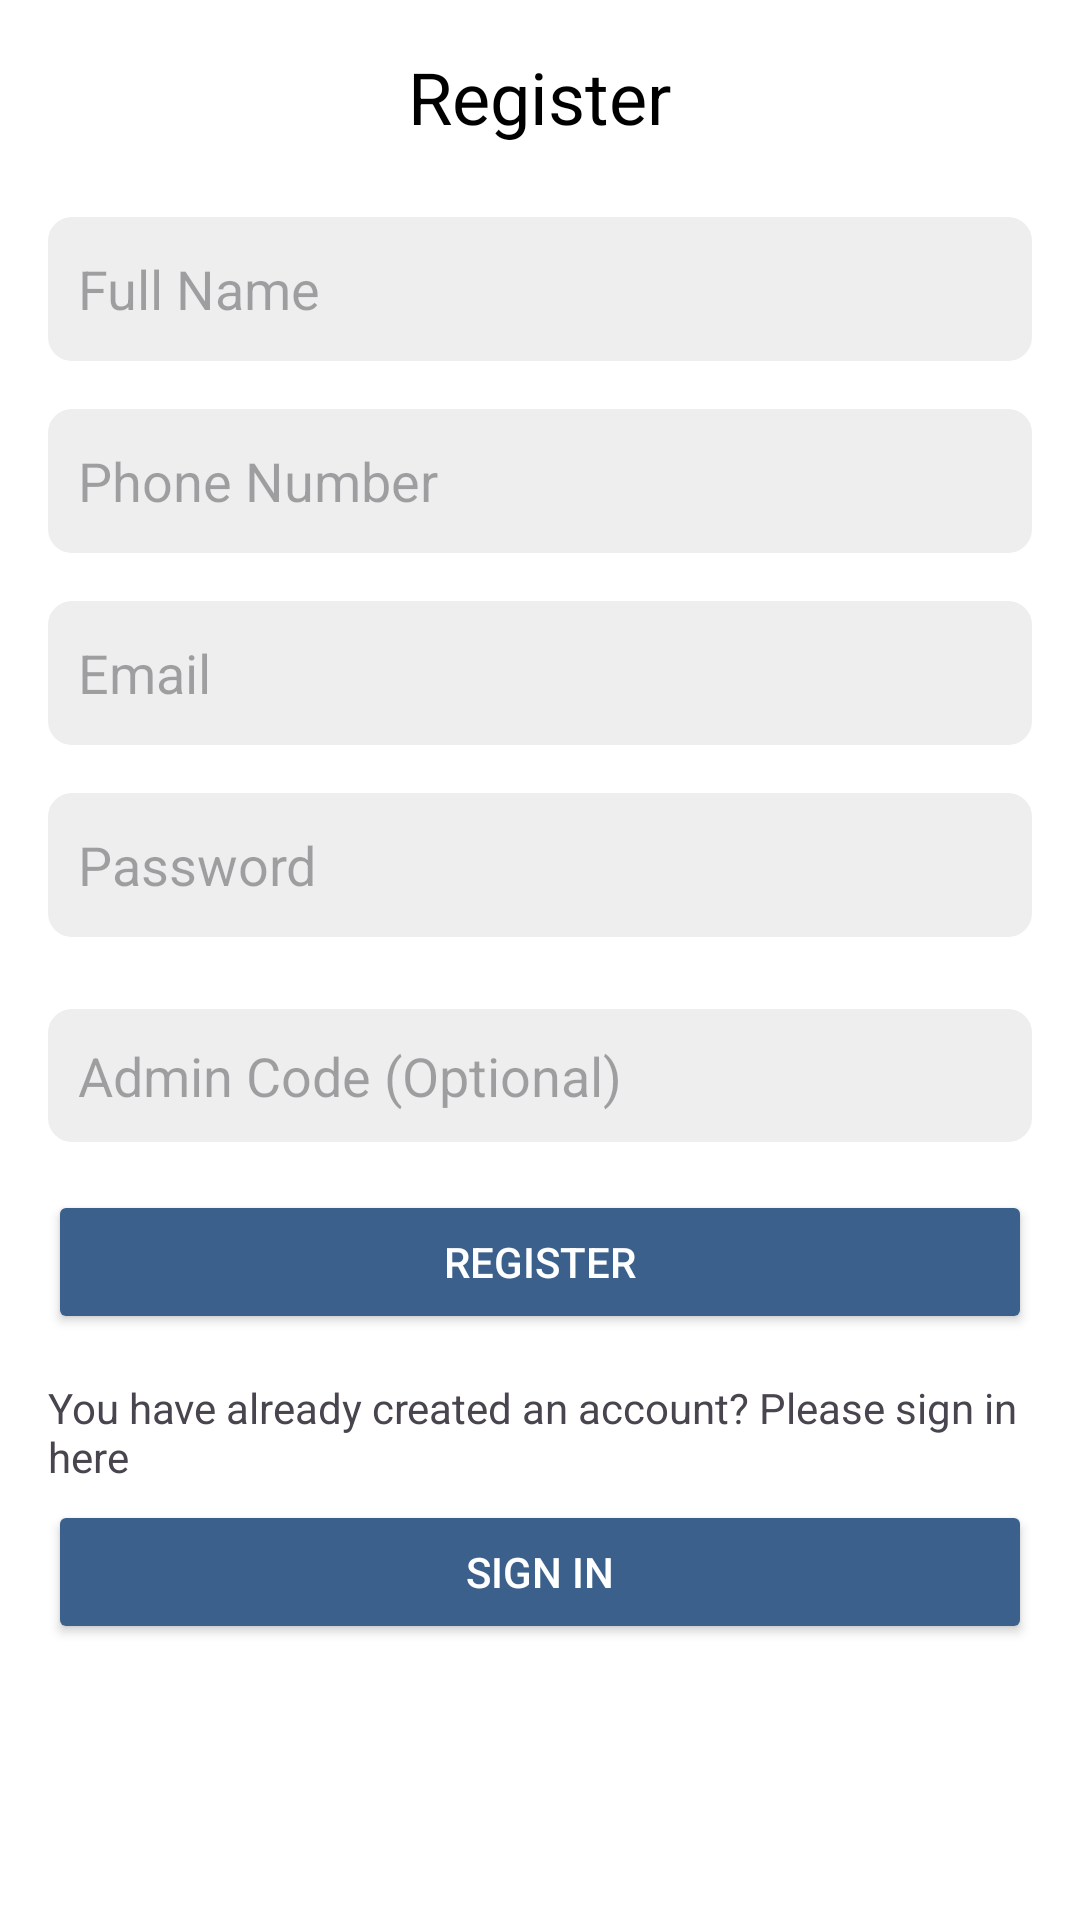

The Android layout XML behind this screen, and the referenced resources:
<!-- AndroidManifest.xml: application theme Theme.WarehouseManagementSystem -->
<!-- res/layout/activity_userregister.xml -->
<?xml version="1.0" encoding="utf-8"?>
<ScrollView xmlns:android="http://schemas.android.com/apk/res/android"
    android:layout_width="match_parent"
    android:layout_height="match_parent"
    android:background="#FFFFFF"
    android:padding="16dp">

    <LinearLayout
        android:layout_width="match_parent"
        android:layout_height="wrap_content"
        android:orientation="vertical"
        android:gravity="center_horizontal">

        <TextView
            android:id="@+id/registerTitle"
            android:layout_width="wrap_content"
            android:layout_height="wrap_content"
            android:text="Register"
            android:textSize="24sp"
            android:textColor="#000000"
            android:paddingBottom="24dp" />

        <EditText
            android:id="@+id/fullnameEditText"
            android:layout_width="match_parent"
            android:layout_height="48dp"
            android:layout_marginBottom="16dp"
            android:background="@drawable/edit_text_bg"
            android:hint="Full Name"
            android:inputType="text"
            android:padding="10dp" />

        <EditText
            android:id="@+id/phoneEditText"
            android:layout_width="match_parent"
            android:layout_height="48dp"
            android:layout_marginBottom="16dp"
            android:background="@drawable/edit_text_bg"
            android:hint="Phone Number"
            android:inputType="phone"
            android:padding="10dp" />

        <EditText
            android:id="@+id/emailEditText"
            android:layout_width="match_parent"
            android:layout_height="48dp"
            android:layout_marginBottom="16dp"
            android:background="@drawable/edit_text_bg"
            android:hint="Email"
            android:inputType="textEmailAddress"
            android:padding="10dp" />

        <EditText
            android:id="@+id/passwordEditText"
            android:layout_width="match_parent"
            android:layout_height="48dp"
            android:layout_marginBottom="24dp"
            android:background="@drawable/edit_text_bg"
            android:hint="Password"
            android:inputType="textPassword"
            android:padding="10dp" />

        <EditText
            android:id="@+id/adminCodeEditText"
            android:layout_width="match_parent"
            android:layout_height="wrap_content"
            android:hint="Admin Code (Optional)"
            android:inputType="text"
            android:padding="10dp"
            android:background="@drawable/edit_text_bg"
            android:layout_marginBottom="16dp" />


        <Button
            android:id="@+id/registerButton"
            android:layout_width="match_parent"
            android:layout_height="48dp"
            android:backgroundTint="@color/primaryColor"
            android:text="Register"
            android:textColor="#FFFFFF" />

        <TextView
            android:id="@+id/textView2"
            android:layout_width="match_parent"
            android:layout_height="wrap_content"
            android:layout_marginTop="15dp"
            android:layout_marginBottom="5dp"
            android:text="You have already created an account? Please sign in here" />

        <Button
            android:id="@+id/signinButton"
            android:layout_width="match_parent"
            android:layout_height="48dp"
            android:backgroundTint="@color/primaryColor"
            android:text="Sign In"
            android:textColor="#FFFFFF" />
    </LinearLayout>
</ScrollView>
<!-- resources referenced by this layout -->
<resources>
  <color name="primaryColor">#3B608B</color>
  <!-- drawable edit_text_bg (drawable) -->
  <?xml version="1.0" encoding="utf-8"?>
  <shape xmlns:android="http://schemas.android.com/apk/res/android">
      <solid android:color="#EEEEEE"/>
      <corners android:radius="8dp"/>
      <padding
          android:left="10dp"
          android:top="10dp"
          android:right="10dp"
          android:bottom="10dp"/>
  </shape>
  <style name="Theme.WarehouseManagementSystem" parent="Base.Theme.WarehouseManagementSystem" />
  <style name="Base.Theme.WarehouseManagementSystem" parent="Theme.Material3.DayNight.NoActionBar">
          
          
      </style>
</resources>
